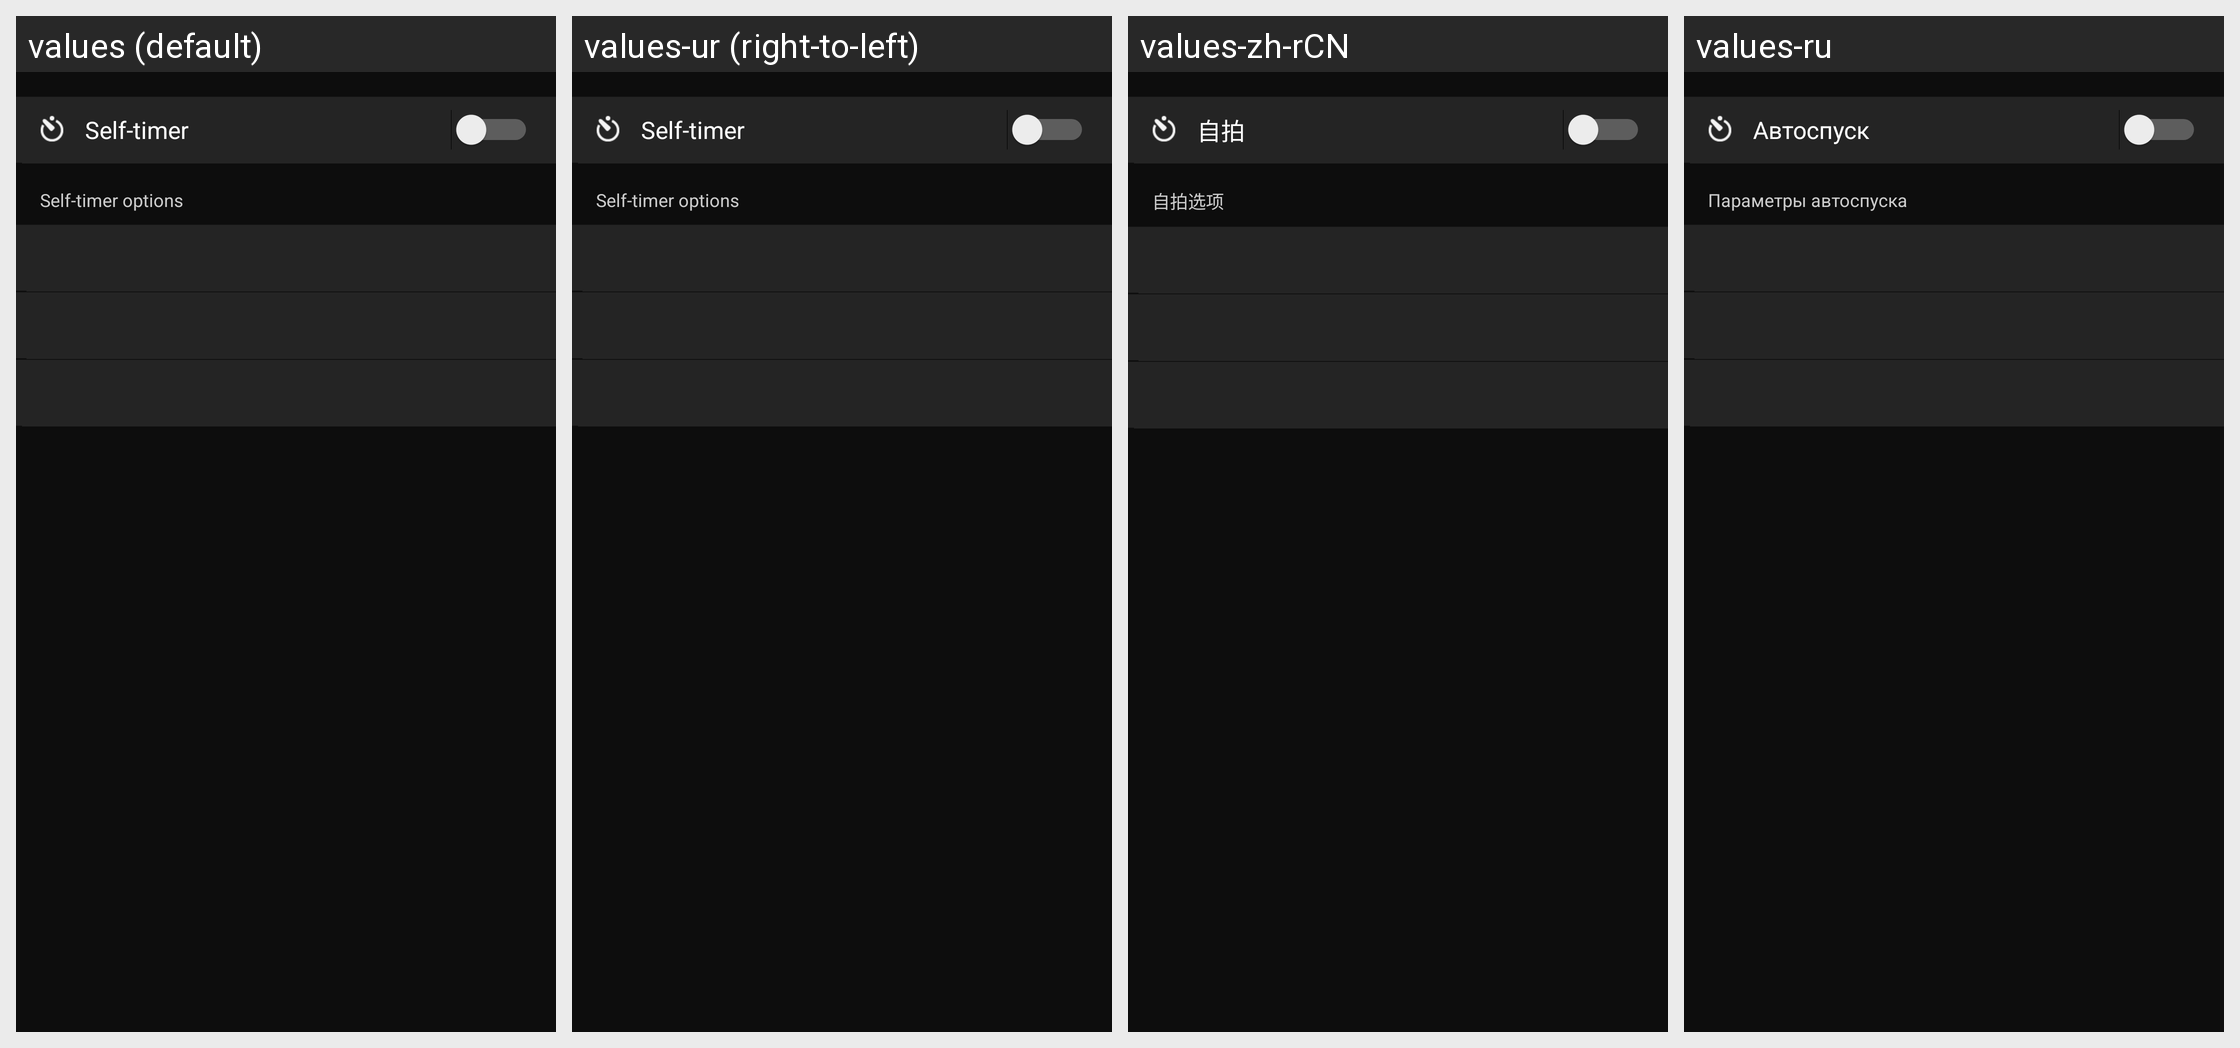

Strings drawn on this Android screen and how each of the app's shown locales translates them:
Android screen res/layout/remote_self_timer_setting.xml rendered under 4 locales, left to right: values (default), values-ur (right-to-left), values-zh-rCN, values-ru. Device: Nexus 5 (rendered at 1080×1920; each locale shown at half size, 540×960, under a caption strip naming it); theme AppTheme.
Other locales in the repository, not shown: values-af, values-am, values-ar, values-as, values-az, values-be, values-bg, values-bn, values-bs, values-ca, values-cs, values-da, values-el, values-en-rCA, values-en-rGB, values-en-rIN, values-en-rXC, values-es, values-es-rUS, values-et, values-eu, values-fa, values-fi, values-fr, values-fr-rCA, values-gl, values-gu, values-hi, values-hr, values-hu, values-hy, values-in, values-is, values-iw, values-ka, values-kk, values-km, values-kn, values-ky, values-lo, values-lt, values-lv, values-mk, values-ml, values-mn, values-mr, values-ms, values-my, values-nb, values-ne, values-nl, values-or, values-pa, values-pl, values-pt, values-pt-rBR, values-pt-rPT, values-ro, values-si, values-sk, values-sl, values-sq, values-sr, values-sv, values-sw, values-ta, values-te, values-th, values-tl, values-tr, values-uk, values-uz, values-vi, values-zh-rHK, values-zu.
Strings drawn on this screen, with the default value and each locale's value (text and hints the layout hard-codes, and strings that could not be matched under every locale, appear in the picture but are not listed):

MID_REMOTE_SETTINGS_SELF_TIMER_INDEX
  values: Self-timer
  values-ur: Self-timer  [not translated; the default value is used]
  values-zh-rCN: 自拍
  values-ru: Автоспуск

MID_REMOTE_SETTINGS_SELF_TIMER_COUNT_TITLE
  values: Self-timer options
  values-ur: Self-timer options  [not translated; the default value is used]
  values-zh-rCN: 自拍选项
  values-ru: Параметры автоспуска
